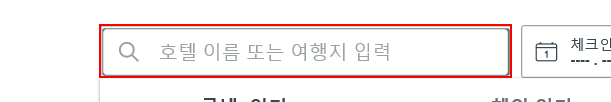
Task: REFrameWork for OneTransaction
Workflow: Trivago_접속 및 조건 지정

Step 1: type "[in_Config("목적지").ToString]" into the text box 'querytext' in window 'trivago.co.kr - 전 세계 호텔 요금 비교'

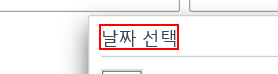
Step 2: find the element '날짜 선택' in window 'trivago.co.kr - 전 세계 호텔 요금 비교'

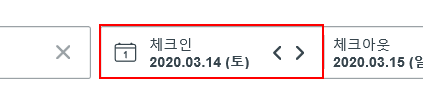
Step 3 [else]: click on '체크인  *' in window 'trivago.co.kr - 전 세계 호텔 요금 비교'

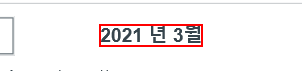
Step 4: find the element '{{str_년월}}' in window 'trivago.co.kr - 전 세계 호텔 요금 비교'

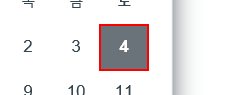
Step 5 [then]: click on the time '{{str_일}}' in window 'trivago.co.kr - 전 세계 호텔 요금 비교'

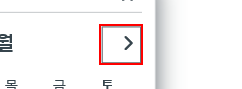
Step 6 [else]: click on the button '다음' in window 'trivago.co.kr - 전 세계 호텔 요금 비교'

Step 7: find the element '{{str_년월}}' in window 'trivago.co.kr - 전 세계 호텔 요금 비교' (same screen as step 4)

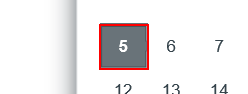
Step 8 [then]: click on the time '{{str_일2}}' in window 'trivago.co.kr - 전 세계 호텔 요금 비교'

Step 9 [else]: click on the button '다음' in window 'trivago.co.kr - 전 세계 호텔 요금 비교' (same screen as step 6)

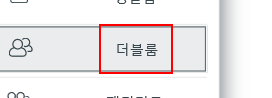
Step 10: click on the element '{{str_객실}}' in window 'trivago.co.kr - 전 세계 호텔 요금 비교'

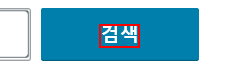
Step 11: click on the element '검색' in window 'trivago.co.kr - 전 세계 호텔 요금 비교'